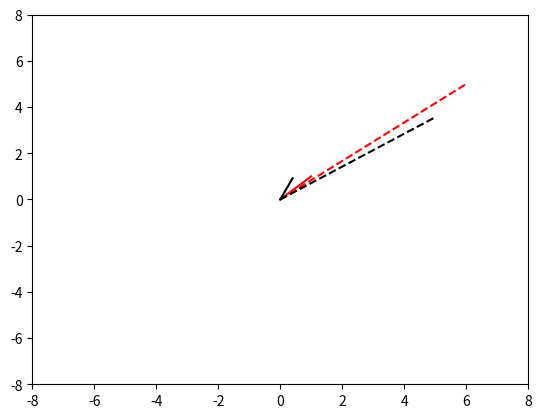

Here is the Python script that generated this plot:
import numpy as np
import matplotlib.pyplot as plt

# matrix
A = [ [1,5], [2,3] ]

# extract the eigenvalues
eigvals = np.linalg.eig(A)

# note that the eigenvalues are in the first element of eigvals:
print(eigvals[0])


# specify two vectors
v1 = np.array([ 1,1 ])    # is an eigenvector!
v2 = np.random.randn(2)   # unlikely to be an eigenvector
v2 = v2/np.linalg.norm(v2)# unit length for convenience

# compute Av
Av1 = A@v1
Av2 = A@v2


# plot the vectors and Av
plt.plot([0,v1[0]] ,[0,v1[1]],'r')
plt.plot([0,Av1[0]],[0,Av1[1]],'r--')
plt.plot([0,v2[0]] ,[0,v2[1]],'k')
plt.plot([0,Av2[0]],[0,Av2[1]],'k--')

plt.axis([-8,8,-8,8])
plt.show()


# confirm eigenvalues for a 3x3 matrix

# specify matrix
A = [ [-2,  2, -3 ],
      [-4,  1, -6 ],
      [-1, -2,  0 ]  ]

# get eigenvalues
evals = np.linalg.eig(A)
print(evals[0])
